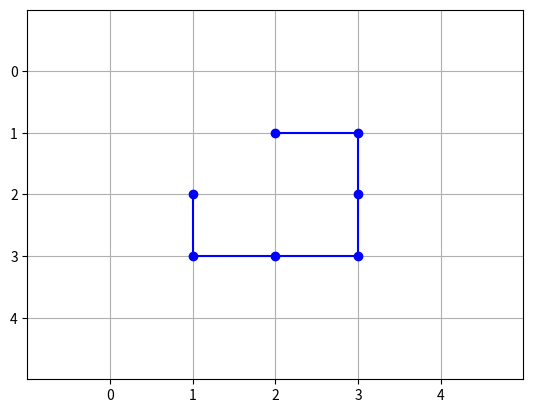
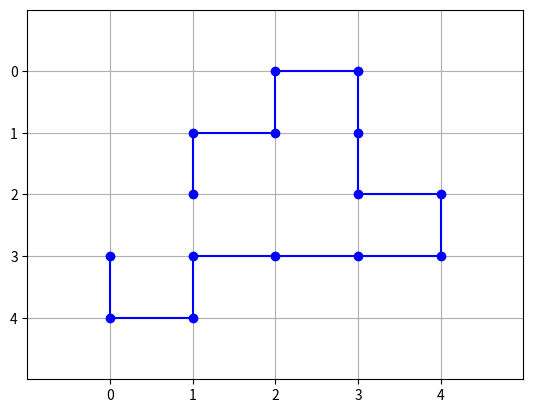

Here is the Python script that generated these plots, in order:
import matplotlib.pyplot as plt

key_dict = {
    "|": [["y", -1], ["y", 1]],
    "-": [["x", -1], ["x", 1]],
    "L": [["y", -1], ["x", 1]],
    "J": [["y", -1], ["x", -1]],
    "7": [["x", -1], ["y", 1]],
    "F": [["x", 1], ["y", 1]],
}

start = "S"


def calc_coord(coords, axis, action):
    act_coord = coords[axis] + action
    if act_coord >= 0:
        if axis == "y":
            return (coords["x"], act_coord)
        else:
            return (act_coord, coords["y"])
    else:
        return "."


def get_coords(coords, instructions):
    connect_coords = []
    for inst in instructions:
        axis, action = inst
        if c_coord := calc_coord(coords, axis, action):
            connect_coords.append(c_coord)
        else:
            return "."
    return connect_coords


def print_rows(rows):
    for row in rows:
        print(row)


def draw_path(path):
    x_c, y_c = zip(*path)
    plt.plot(x_c, y_c, marker='o', color='b', linestyle='-')
    plt.gca().invert_yaxis()
    plt.xlim(-1, 5)
    plt.ylim(5, -1)
    plt.xticks(range(5))
    plt.yticks(range(5))
    plt.grid(True)
    plt.show()


def find_path(field, s_coords, locked_pipes):
    path = []
    s_x, s_y = s_coords
    current_coords = (s_x, s_y)

    def check_vars(next_vars, is_first):
        for var in next_vars:
            if var not in locked_pipes:
                pipes = field[var[1]][var[0]]
                if pipes != "." and (is_first or pipes != "S") and current_coords in pipes and var not in path:
                    return var

    def gen_start_vars():
        yield (s_x + 1, s_y)
        yield (s_x - 1, s_y)
        yield (s_x, s_y + 1)
        yield (s_x, s_y - 1)


    is_first = True
    while True:
        if is_first:
            next = check_vars(((var[0], var[1]) for var in gen_start_vars() if var[0] >=0 and var[1] >= 0), True)
        else:
            next = check_vars(field[current_coords[1]][current_coords[0]], False)
        if next == s_coords or next is None:
            return path
        else:
            path.append(next)
            current_coords = next
            is_first = False


def analysis(field):
    result_field = []
    s_coords = None
    for y, row in enumerate(field):
        result_row = []
        for x, char in enumerate(row):
            if char == start:
                s_coords = (x, y)
                result_row.append(start)
            elif char in key_dict:
                result_row.append(get_coords({"x":x, "y": y}, key_dict.get(char)))
            else:
                result_row.append(".")
        result_field.append(result_row)

    print_rows(result_field)
    locked_pipes = set()
    paths = []
    while True:
        path = find_path(result_field, s_coords, locked_pipes)
        if not path:
            break
        paths.append(path)
        locked_pipes.update(path)
    max_path = max(paths, key=len)
    print(f"max path - {max_path}")
    draw_path(max_path)


#    0   1   2   3   4
# 0[".",".",".",".","."],
# 1[".","S","-","7","."],
# 2[".","|",".","|","."],
# 3[".","L","-","J","."],
# 4[".",".",".",".","."]


test1 = [
    [".",".",".",".","."],
    [".","S","-","7","."],
    [".","|",".","|","."],
    [".","L","-","J","."],
    [".",".",".",".","."]
]


analysis(test1)


#    0   1   2   3   4
#0 [".",".","F","7","."],
#1 [".","F","J","|","."],
#2 ["S","J",".","L","7"],
#3 ["|","F","-","-","J"],
#4 ["L","J",".",".","."]


test2 = [
    [".",".","F","7","."],
    [".","F","J","|","."],
    ["S","J",".","L","7"],
    ["|","F","-","-","J"],
    ["L","J",".",".","."]
]


analysis(test2)


test3 = [
    ["7","-","F","7","-"],
    [".","F","J","|","7"],
    ["S","J","L","L","7"],
    ["|","F","-","-","J"],
    ["L","J",".","L","J"]
]


analysis(test3)
